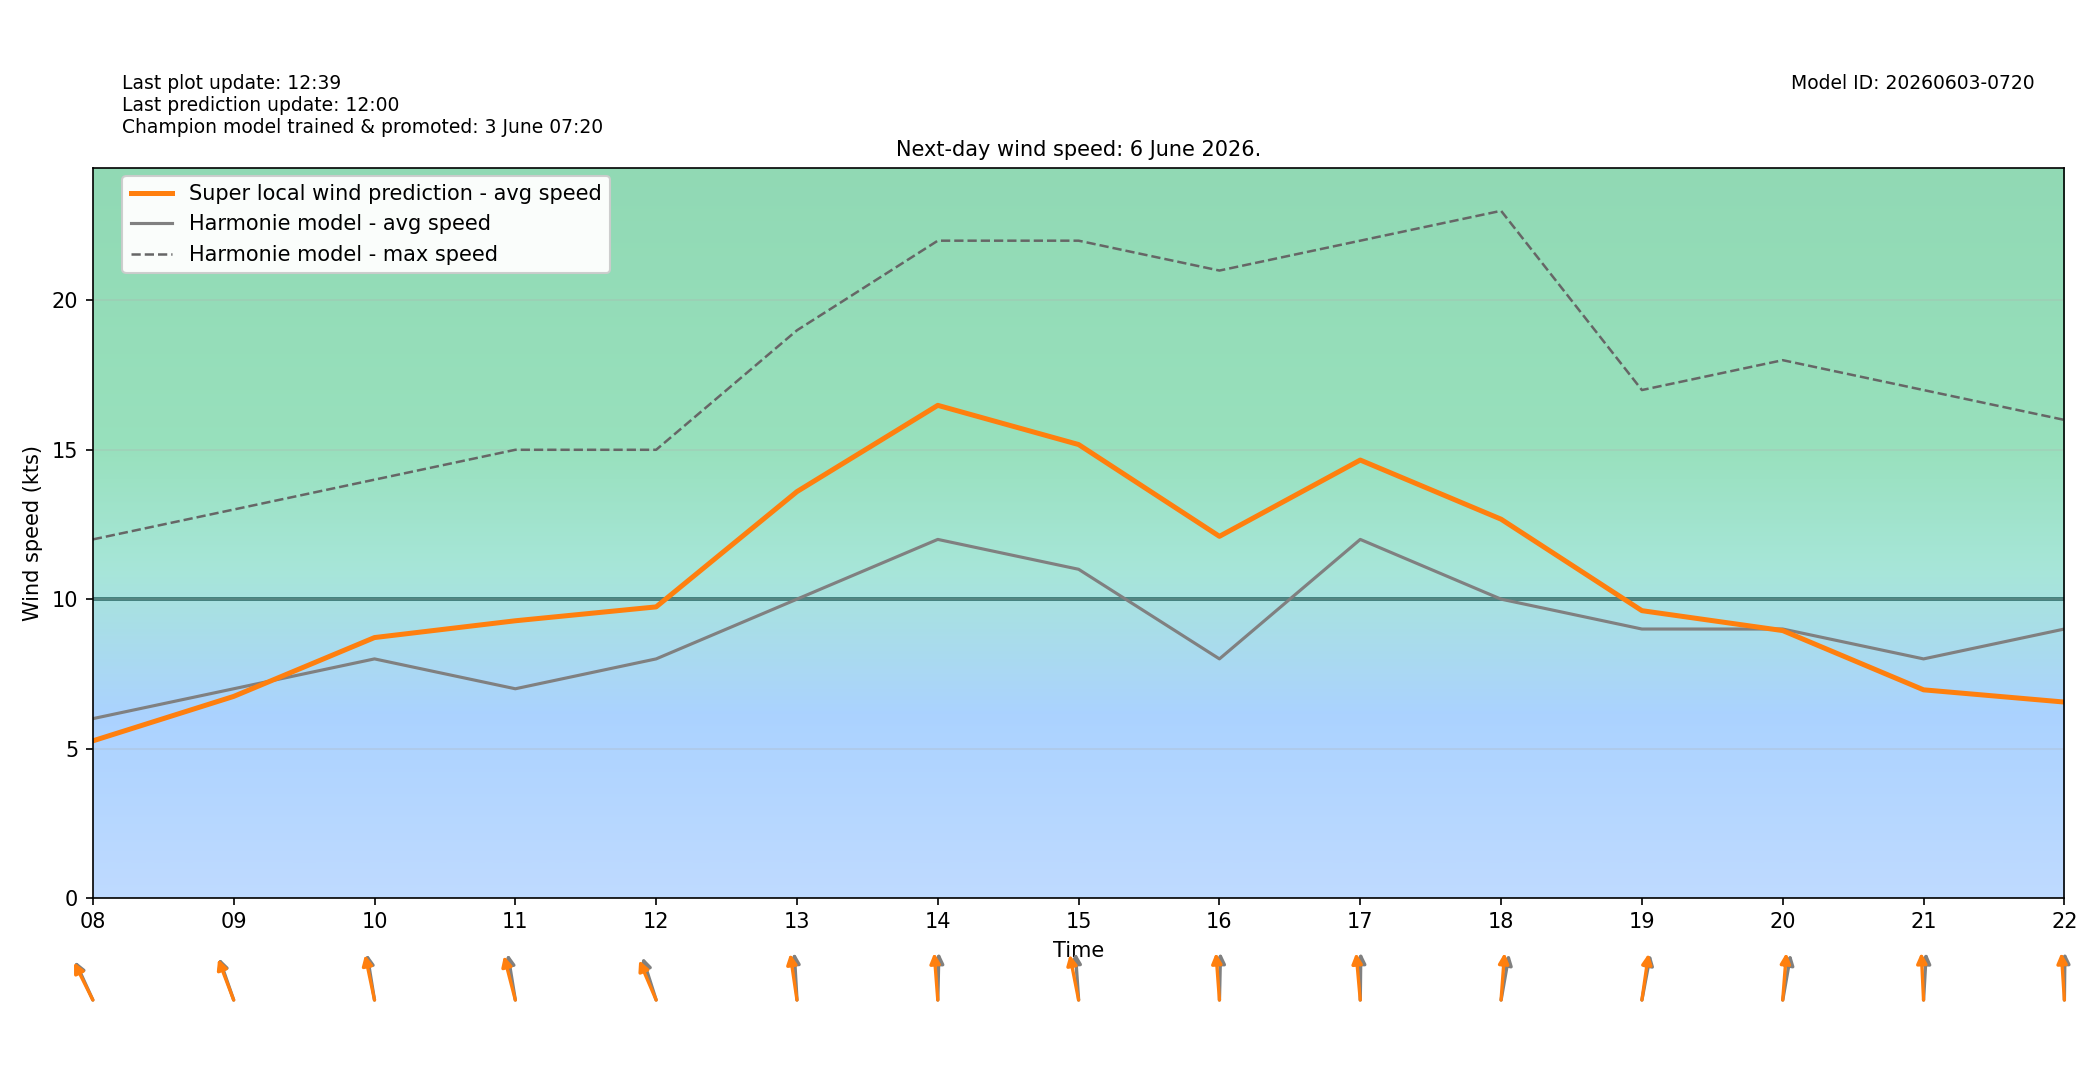

Values plotted in this chart, from the file beside it:
target_time_utc, target_time_local, hour_utc, hour_local, forecast_wind_speed, forecast_wind_min, forecast_wind_max, lstm_pred_wind_speed, delta_speed_lstm_minus_forecast, forecast_wind_dir_deg, lstm_pred_wind_dir_deg, delta_dir_lstm_minus_forecast
2026-06-05T22:00:00Z, 2026-06-06T00:00:00+0200, 22, 00, 5.0, 5.0, 8.0, 2.745, -2.255, 176.0, 174, -1.991
2026-06-05T23:00:00Z, 2026-06-06T01:00:00+0200, 23, 01, 4.0, 4.0, 8.0, 2.319, -1.681, 183.0, 179.9, -3.075
2026-06-06T00:00:00Z, 2026-06-06T02:00:00+0200, 00, 02, 4.0, 4.0, 6.0, 1.911, -2.089, 150.0, 147.7, -2.33
2026-06-06T01:00:00Z, 2026-06-06T03:00:00+0200, 01, 03, 5.0, 5.0, 8.0, 2.537, -2.463, 167.0, 164.8, -2.213
2026-06-06T02:00:00Z, 2026-06-06T04:00:00+0200, 02, 04, 6.0, 6.0, 10.0, 3.048, -2.952, 152.0, 148.7, -3.264
2026-06-06T03:00:00Z, 2026-06-06T05:00:00+0200, 03, 05, 6.0, 6.0, 10.0, 3.14, -2.86, 143.0, 141.4, -1.614
2026-06-06T04:00:00Z, 2026-06-06T06:00:00+0200, 04, 06, 5.0, 5.0, 10.0, 3.557, -1.443, 154.0, 150.3, -3.695
2026-06-06T05:00:00Z, 2026-06-06T07:00:00+0200, 05, 07, 7.0, 7.0, 12.0, 4.871, -2.129, 153.0, 148.7, -4.341
2026-06-06T06:00:00Z, 2026-06-06T08:00:00+0200, 06, 08, 6.0, 6.0, 12.0, 5.256, -0.7438, 145.0, 142.7, -2.338
2026-06-06T07:00:00Z, 2026-06-06T09:00:00+0200, 07, 09, 7.0, 7.0, 13.0, 6.744, -0.2558, 152.0, 149.8, -2.153
2026-06-06T08:00:00Z, 2026-06-06T10:00:00+0200, 08, 10, 8.0, 8.0, 14.0, 8.714, 0.714, 166.0, 162.2, -3.774
2026-06-06T09:00:00Z, 2026-06-06T11:00:00+0200, 09, 11, 7.0, 7.0, 15.0, 9.276, 2.276, 166.0, 158.5, -7.508
2026-06-06T10:00:00Z, 2026-06-06T12:00:00+0200, 10, 12, 8.0, 8.0, 15.0, 9.741, 1.741, 154.0, 146.8, -7.231
2026-06-06T11:00:00Z, 2026-06-06T13:00:00+0200, 11, 13, 10.0, 10.0, 19.0, 13.6, 3.6, 175.0, 167.3, -7.718
2026-06-06T12:00:00Z, 2026-06-06T14:00:00+0200, 12, 14, 12.0, 12.0, 22.0, 16.49, 4.488, 182.0, 173.3, -8.657
2026-06-06T13:00:00Z, 2026-06-06T15:00:00+0200, 13, 15, 11.0, 11.0, 22.0, 15.18, 4.176, 174.0, 163.3, -10.74
2026-06-06T14:00:00Z, 2026-06-06T16:00:00+0200, 14, 16, 8.0, 8.0, 21.0, 12.1, 4.103, 182.0, 173.5, -8.464
2026-06-06T15:00:00Z, 2026-06-06T17:00:00+0200, 15, 17, 12.0, 12.0, 22.0, 14.66, 2.656, 181.0, 172.3, -8.72
2026-06-06T16:00:00Z, 2026-06-06T18:00:00+0200, 16, 18, 10.0, 10.0, 23.0, 12.68, 2.677, 195.0, 186.4, -8.591
2026-06-06T17:00:00Z, 2026-06-06T19:00:00+0200, 17, 19, 9.0, 9.0, 17.0, 9.615, 0.6147, 196.0, 192.4, -3.593
2026-06-06T18:00:00Z, 2026-06-06T20:00:00+0200, 18, 20, 9.0, 9.0, 18.0, 8.948, -0.05245, 195.0, 186.7, -8.283
2026-06-06T19:00:00Z, 2026-06-06T21:00:00+0200, 19, 21, 8.0, 8.0, 17.0, 6.965, -1.035, 185.0, 175.8, -9.202
2026-06-06T20:00:00Z, 2026-06-06T22:00:00+0200, 20, 22, 9.0, 9.0, 16.0, 6.555, -2.445, 181.0, 174.4, -6.597
2026-06-06T21:00:00Z, 2026-06-06T23:00:00+0200, 21, 23, 12.0, 12.0, 21.0, 10.43, -1.575, 182.0, 173.6, -8.372
